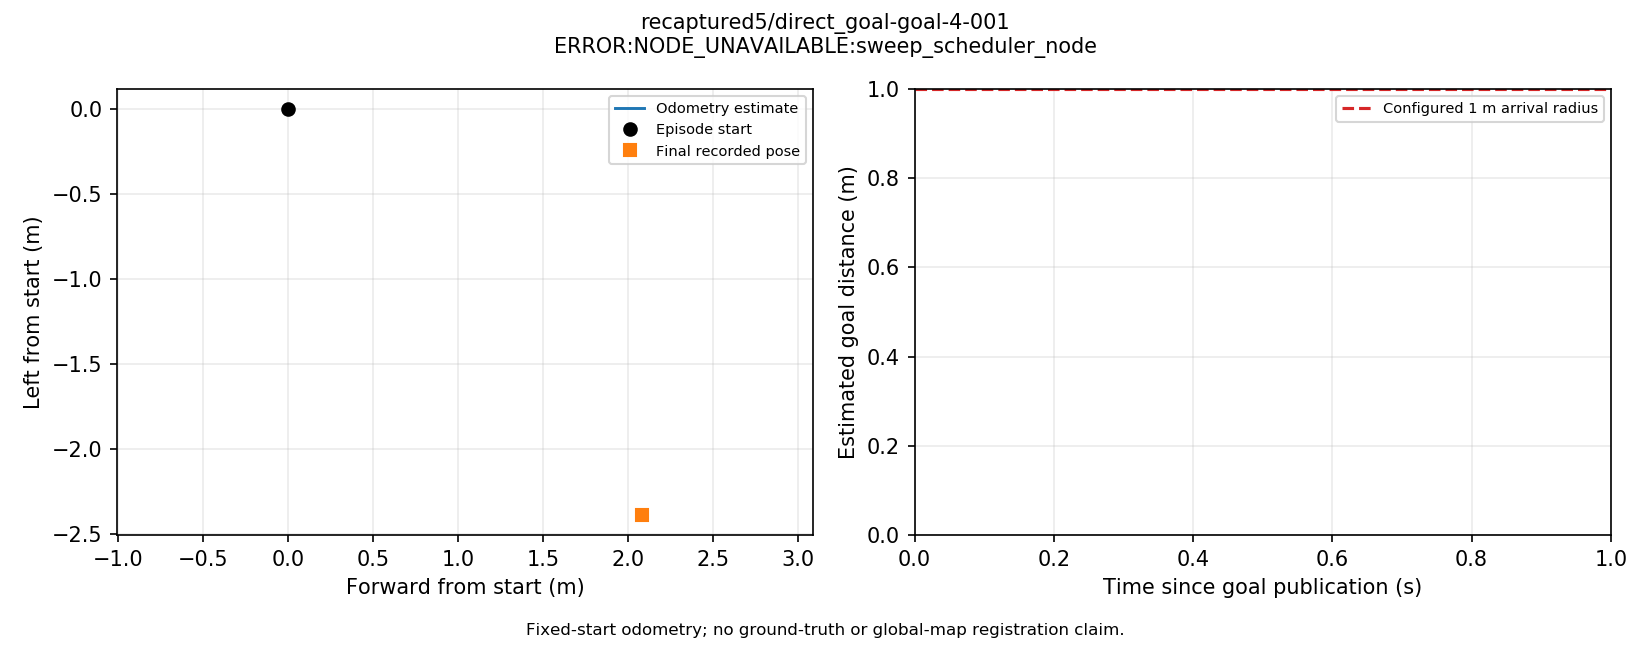

The data file committed next to this chart (first rows):
t_s, utc, source_stamp_s, receipt_age_s, x_m, y_m, z_m, yaw_rad, source, frame, raw_frame
0.1063, 2026-09-13T15:27:33.130042+00:00, 1789313253, 0.03823, 2.084, -2.389, 0.3139, 0.4906, odom, episode_start, odom
0.1629, 2026-09-13T15:27:33.186699+00:00, 1789313253, 0.01172, 2.084, -2.388, 0.3139, 0.4908, odom, episode_start, odom
0.2218, 2026-09-13T15:27:33.245536+00:00, 1789313253, 0.01944, 2.084, -2.388, 0.3139, 0.4905, odom, episode_start, odom
0.2828, 2026-09-13T15:27:33.306506+00:00, 1789313253, 0.01144, 2.084, -2.389, 0.3139, 0.4905, odom, episode_start, odom
0.3367, 2026-09-13T15:27:33.360445+00:00, 1789313253, 0.004518, 2.084, -2.389, 0.3139, 0.4908, odom, episode_start, odom
0.3879, 2026-09-13T15:27:33.411677+00:00, 1789313253, 0.01658, 2.084, -2.389, 0.3139, 0.4908, odom, episode_start, odom
0.4412, 2026-09-13T15:27:33.464952+00:00, 1789313253, 0.05608, 2.084, -2.389, 0.3139, 0.4907, odom, episode_start, odom
0.5025, 2026-09-13T15:27:33.526209+00:00, 1789313254, 0.01445, 2.084, -2.388, 0.3139, 0.4906, odom, episode_start, odom
0.5618, 2026-09-13T15:27:33.585546+00:00, 1789313254, 0.03031, 2.084, -2.389, 0.3139, 0.4907, odom, episode_start, odom
0.6141, 2026-09-13T15:27:33.637838+00:00, 1789313254, 0.02942, 2.084, -2.389, 0.3139, 0.4907, odom, episode_start, odom
0.6708, 2026-09-13T15:27:33.690274+00:00, 1789313254, 0.02858, 2.083, -2.389, 0.3139, 0.4907, odom, episode_start, odom
0.7283, 2026-09-13T15:27:33.752057+00:00, 1789313254, 0.03719, 2.083, -2.389, 0.3139, 0.4906, odom, episode_start, odom
0.7833, 2026-09-13T15:27:33.807003+00:00, 1789313254, 0.04187, 2.084, -2.389, 0.3139, 0.4905, odom, episode_start, odom
0.8454, 2026-09-13T15:27:33.869106+00:00, 1789313254, 0.02416, 2.084, -2.389, 0.3139, 0.4908, odom, episode_start, odom
0.8973, 2026-09-13T15:27:33.921075+00:00, 1789313254, 0.02274, 2.084, -2.389, 0.3139, 0.4908, odom, episode_start, odom
0.9498, 2026-09-13T15:27:33.973508+00:00, 1789313254, 0.02184, 2.084, -2.388, 0.3139, 0.4905, odom, episode_start, odom
1.001, 2026-09-13T15:27:34.024744+00:00, 1789313254, 0.02645, 2.084, -2.389, 0.3139, 0.4905, odom, episode_start, odom
1.068, 2026-09-13T15:27:34.092009+00:00, 1789313254, 0.05341, 2.084, -2.389, 0.3139, 0.4905, odom, episode_start, odom
1.133, 2026-09-13T15:27:34.156536+00:00, 1789313254, 0.04146, 2.084, -2.389, 0.3139, 0.4906, odom, episode_start, odom
1.197, 2026-09-13T15:27:34.220913+00:00, 1789313254, 0.03179, 2.084, -2.389, 0.3139, 0.4903, odom, episode_start, odom
1.248, 2026-09-13T15:27:34.272193+00:00, 1789313254, 0.01378, 2.084, -2.389, 0.3139, 0.4905, odom, episode_start, odom
1.323, 2026-09-13T15:27:34.346988+00:00, 1789313254, 0.03209, 2.084, -2.389, 0.3139, 0.4905, odom, episode_start, odom
1.375, 2026-09-13T15:27:34.398914+00:00, 1789313254, 0.02753, 2.084, -2.389, 0.3139, 0.4904, odom, episode_start, odom
1.459, 2026-09-13T15:27:34.483222+00:00, 1789313254, 0.03424, 2.084, -2.389, 0.3139, 0.4902, odom, episode_start, odom
1.529, 2026-09-13T15:27:34.552484+00:00, 1789313254, 0.07416, 2.084, -2.389, 0.3139, 0.4904, odom, episode_start, odom
1.582, 2026-09-13T15:27:34.605470+00:00, 1789313255, 0.01312, 2.083, -2.389, 0.3139, 0.4904, odom, episode_start, odom
1.636, 2026-09-13T15:27:34.659419+00:00, 1789313255, 0.01443, 2.084, -2.389, 0.3139, 0.4903, odom, episode_start, odom
1.696, 2026-09-13T15:27:34.719559+00:00, 1789313255, 0.03486, 2.084, -2.389, 0.3139, 0.4902, odom, episode_start, odom
1.753, 2026-09-13T15:27:34.777060+00:00, 1789313255, 0.04144, 2.084, -2.389, 0.3139, 0.4904, odom, episode_start, odom
1.807, 2026-09-13T15:27:34.830680+00:00, 1789313255, 0.005671, 2.084, -2.389, 0.3139, 0.4904, odom, episode_start, odom
1.859, 2026-09-13T15:27:34.882282+00:00, 1789313255, 0.01077, 2.084, -2.389, 0.3139, 0.4902, odom, episode_start, odom
1.911, 2026-09-13T15:27:34.934357+00:00, 1789313255, 0.002812, 2.084, -2.389, 0.3139, 0.4903, odom, episode_start, odom
1.983, 2026-09-13T15:27:35.006700+00:00, 1789313255, 0.01838, 2.084, -2.389, 0.3139, 0.4904, odom, episode_start, odom
2.039, 2026-09-13T15:27:35.063200+00:00, 1789313255, 0.02058, 2.084, -2.389, 0.3139, 0.4903, odom, episode_start, odom
2.093, 2026-09-13T15:27:35.116823+00:00, 1789313255, 0.0352, 2.084, -2.388, 0.3139, 0.4901, odom, episode_start, odom
2.147, 2026-09-13T15:27:35.170507+00:00, 1789313255, 0.04082, 2.084, -2.388, 0.3139, 0.4901, odom, episode_start, odom
2.199, 2026-09-13T15:27:35.222696+00:00, 1789313255, 0.004149, 2.084, -2.388, 0.3139, 0.4904, odom, episode_start, odom
2.258, 2026-09-13T15:27:35.281628+00:00, 1789313255, 0.02663, 2.084, -2.388, 0.3139, 0.4903, odom, episode_start, odom
2.322, 2026-09-13T15:27:35.345508+00:00, 1789313255, 0.02048, 2.084, -2.388, 0.3139, 0.4901, odom, episode_start, odom
2.375, 2026-09-13T15:27:35.398743+00:00, 1789313255, 0.01014, 2.084, -2.389, 0.3139, 0.49, odom, episode_start, odom
2.428, 2026-09-13T15:27:35.452197+00:00, 1789313255, 0.03029, 2.084, -2.389, 0.3139, 0.4902, odom, episode_start, odom
2.491, 2026-09-13T15:27:35.514778+00:00, 1789313255, 0.01896, 2.083, -2.388, 0.3139, 0.4903, odom, episode_start, odom
2.549, 2026-09-13T15:27:35.572260+00:00, 1789313256, 0.04375, 2.084, -2.388, 0.3139, 0.4901, odom, episode_start, odom
2.605, 2026-09-13T15:27:35.628838+00:00, 1789313256, 0.01411, 2.084, -2.388, 0.3139, 0.4901, odom, episode_start, odom
2.661, 2026-09-13T15:27:35.684674+00:00, 1789313256, 0.01001, 2.084, -2.388, 0.3139, 0.4903, odom, episode_start, odom
2.719, 2026-09-13T15:27:35.743118+00:00, 1789313256, 0.008303, 2.084, -2.388, 0.3139, 0.4903, odom, episode_start, odom
2.773, 2026-09-13T15:27:35.796563+00:00, 1789313256, 0.004933, 2.084, -2.388, 0.3139, 0.49, odom, episode_start, odom
2.83, 2026-09-13T15:27:35.853621+00:00, 1789313256, 0.02902, 2.084, -2.388, 0.3139, 0.4899, odom, episode_start, odom
2.883, 2026-09-13T15:27:35.906550+00:00, 1789313256, 0.0273, 2.084, -2.389, 0.3139, 0.4901, odom, episode_start, odom
2.949, 2026-09-13T15:27:35.972480+00:00, 1789313256, 0.01839, 2.084, -2.388, 0.3139, 0.4902, odom, episode_start, odom
3.004, 2026-09-13T15:27:36.027858+00:00, 1789313256, 0.006225, 2.084, -2.388, 0.3139, 0.4899, odom, episode_start, odom
3.058, 2026-09-13T15:27:36.081888+00:00, 1789313256, 0.03724, 2.084, -2.388, 0.3139, 0.4898, odom, episode_start, odom
3.116, 2026-09-13T15:27:36.140030+00:00, 1789313256, 0.02833, 2.084, -2.389, 0.3139, 0.49, odom, episode_start, odom
3.174, 2026-09-13T15:27:36.197679+00:00, 1789313256, 0.01278, 2.084, -2.388, 0.3139, 0.4901, odom, episode_start, odom
3.225, 2026-09-13T15:27:36.249051+00:00, 1789313256, 0.004353, 2.084, -2.388, 0.3139, 0.4898, odom, episode_start, odom
3.278, 2026-09-13T15:27:36.301702+00:00, 1789313256, 0.003242, 2.084, -2.388, 0.3139, 0.4898, odom, episode_start, odom
3.335, 2026-09-13T15:27:36.358348+00:00, 1789313256, 0.009971, 2.084, -2.388, 0.3139, 0.49, odom, episode_start, odom
3.397, 2026-09-13T15:27:36.420463+00:00, 1789313256, 0.02901, 2.084, -2.388, 0.3139, 0.49, odom, episode_start, odom
3.449, 2026-09-13T15:27:36.472700+00:00, 1789313256, 0.007554, 2.084, -2.388, 0.3139, 0.4898, odom, episode_start, odom
3.514, 2026-09-13T15:27:36.538064+00:00, 1789313257, 0.02956, 2.084, -2.388, 0.3139, 0.4897, odom, episode_start, odom
... 66 more rows
